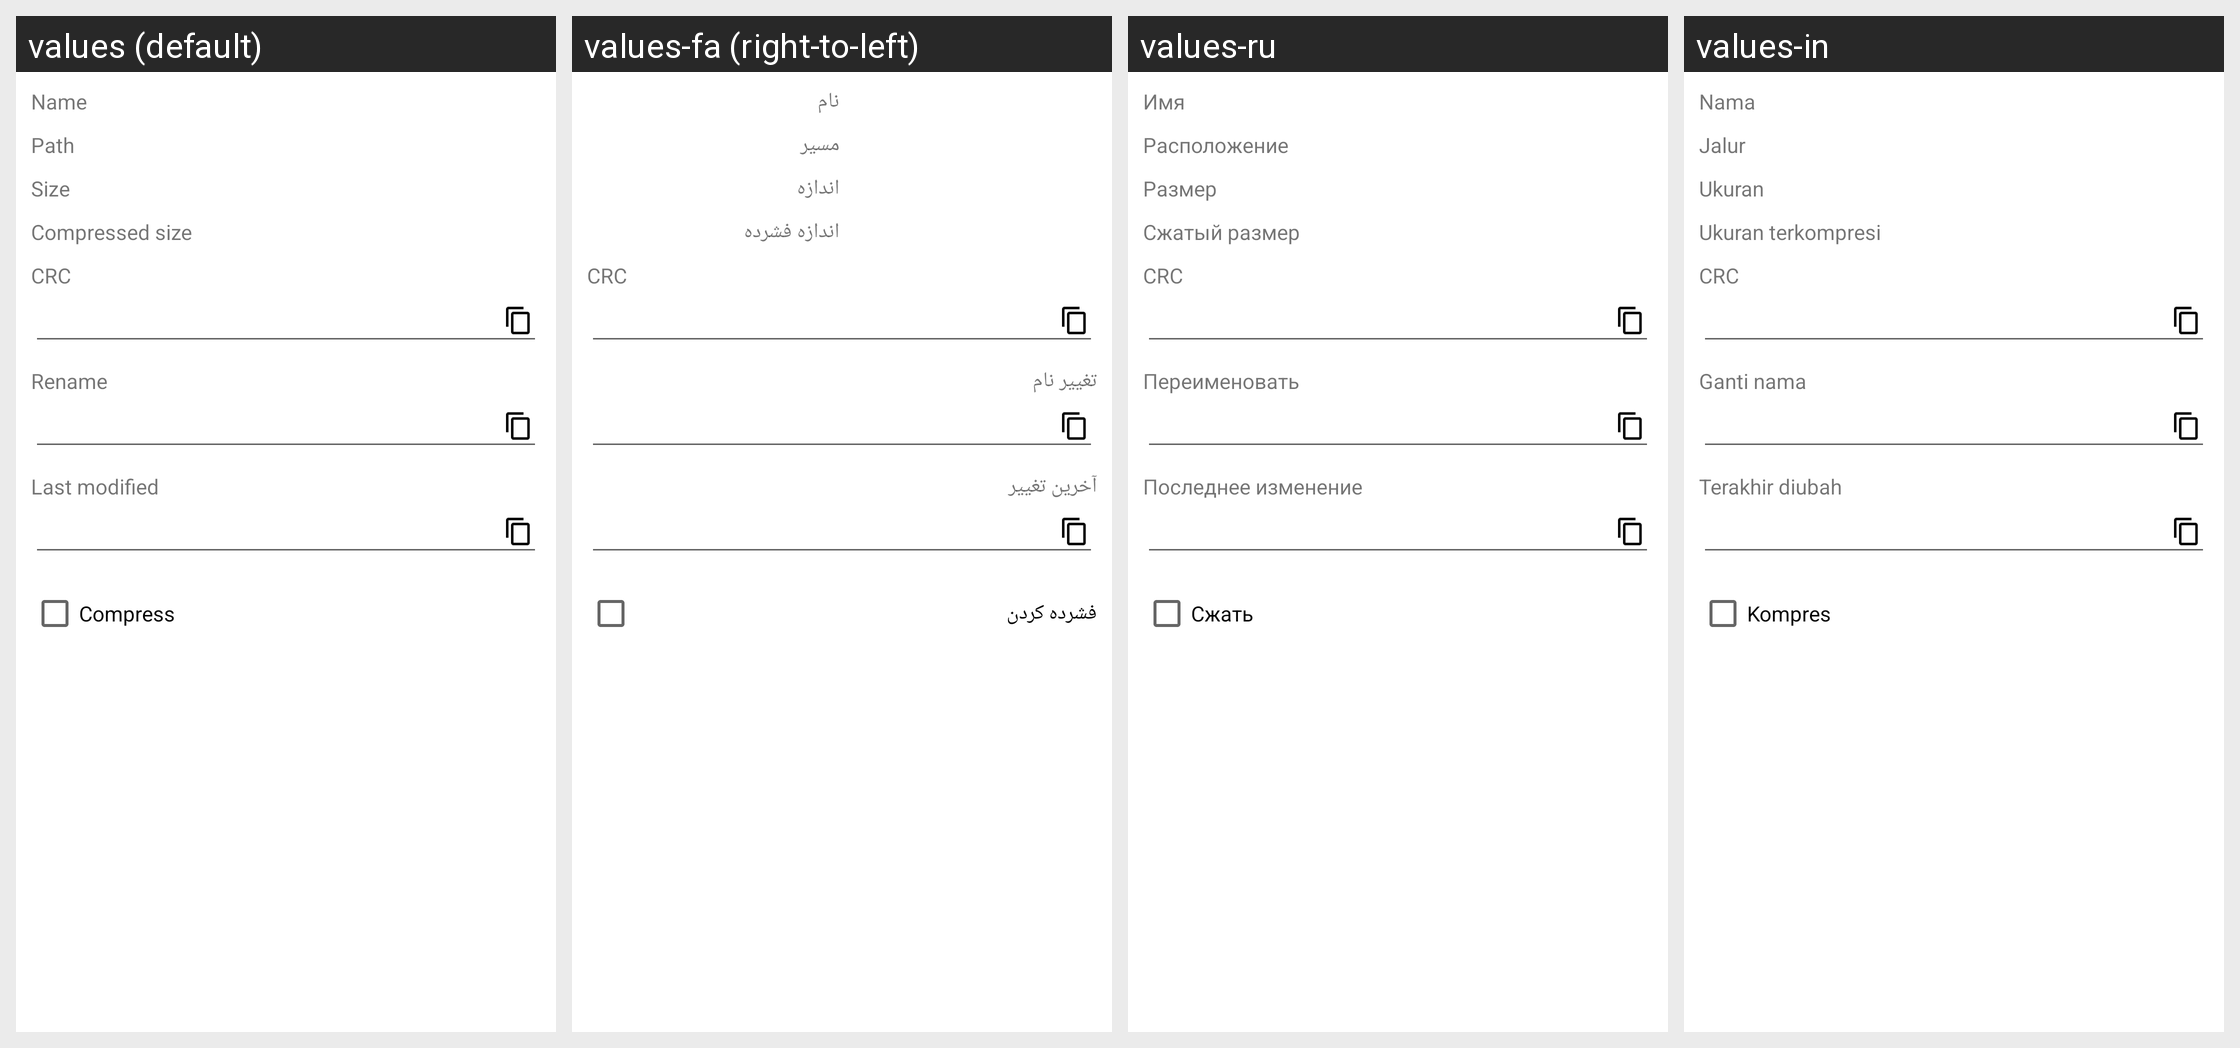

For this localized Android screen grid, give each drawn string resource with its value in every locale shown.
Android screen res/layout/zip_prop.xml rendered under 4 locales, left to right: values (default), values-fa (right-to-left), values-ru, values-in. Device: Nexus 5 (rendered at 1080×1920; each locale shown at half size, 540×960, under a caption strip naming it); theme Theme.MaterialComponents.DayNight.NoActionBar.
Other locales in the repository, not shown: values-ar, values-bg, values-cs, values-de, values-el, values-es, values-fr, values-he, values-hu, values-it, values-iw, values-ja, values-ko, values-lt, values-my, values-pl, values-pt, values-ro, values-sq, values-tr, values-uk, values-uz, values-vi, values-zh.
Strings drawn on this screen, with the default value and each locale's value (text and hints the layout hard-codes, and strings that could not be matched under every locale, appear in the picture but are not listed):

name
  values: Name
  values-fa: نام
  values-ru: Имя
  values-in: Nama

path_app
  values: Path
  values-fa: مسیر
  values-ru: Расположение
  values-in: Jalur

size_label
  values: Size
  values-fa: اندازه
  values-ru: Размер
  values-in: Ukuran

csize_label
  values: Compressed size
  values-fa: اندازه فشرده
  values-ru: Сжатый размер
  values-in: Ukuran terkompresi

rename
  values: Rename
  values-fa: تغییر نام
  values-ru: Переименовать
  values-in: Ganti nama

modified
  values: Last modified
  values-fa: آخرین تغییر
  values-ru: Последнее изменение
  values-in: Terakhir diubah

mcompress
  values: Compress
  values-fa: فشرده کردن
  values-ru: Сжать
  values-in: Kompres
